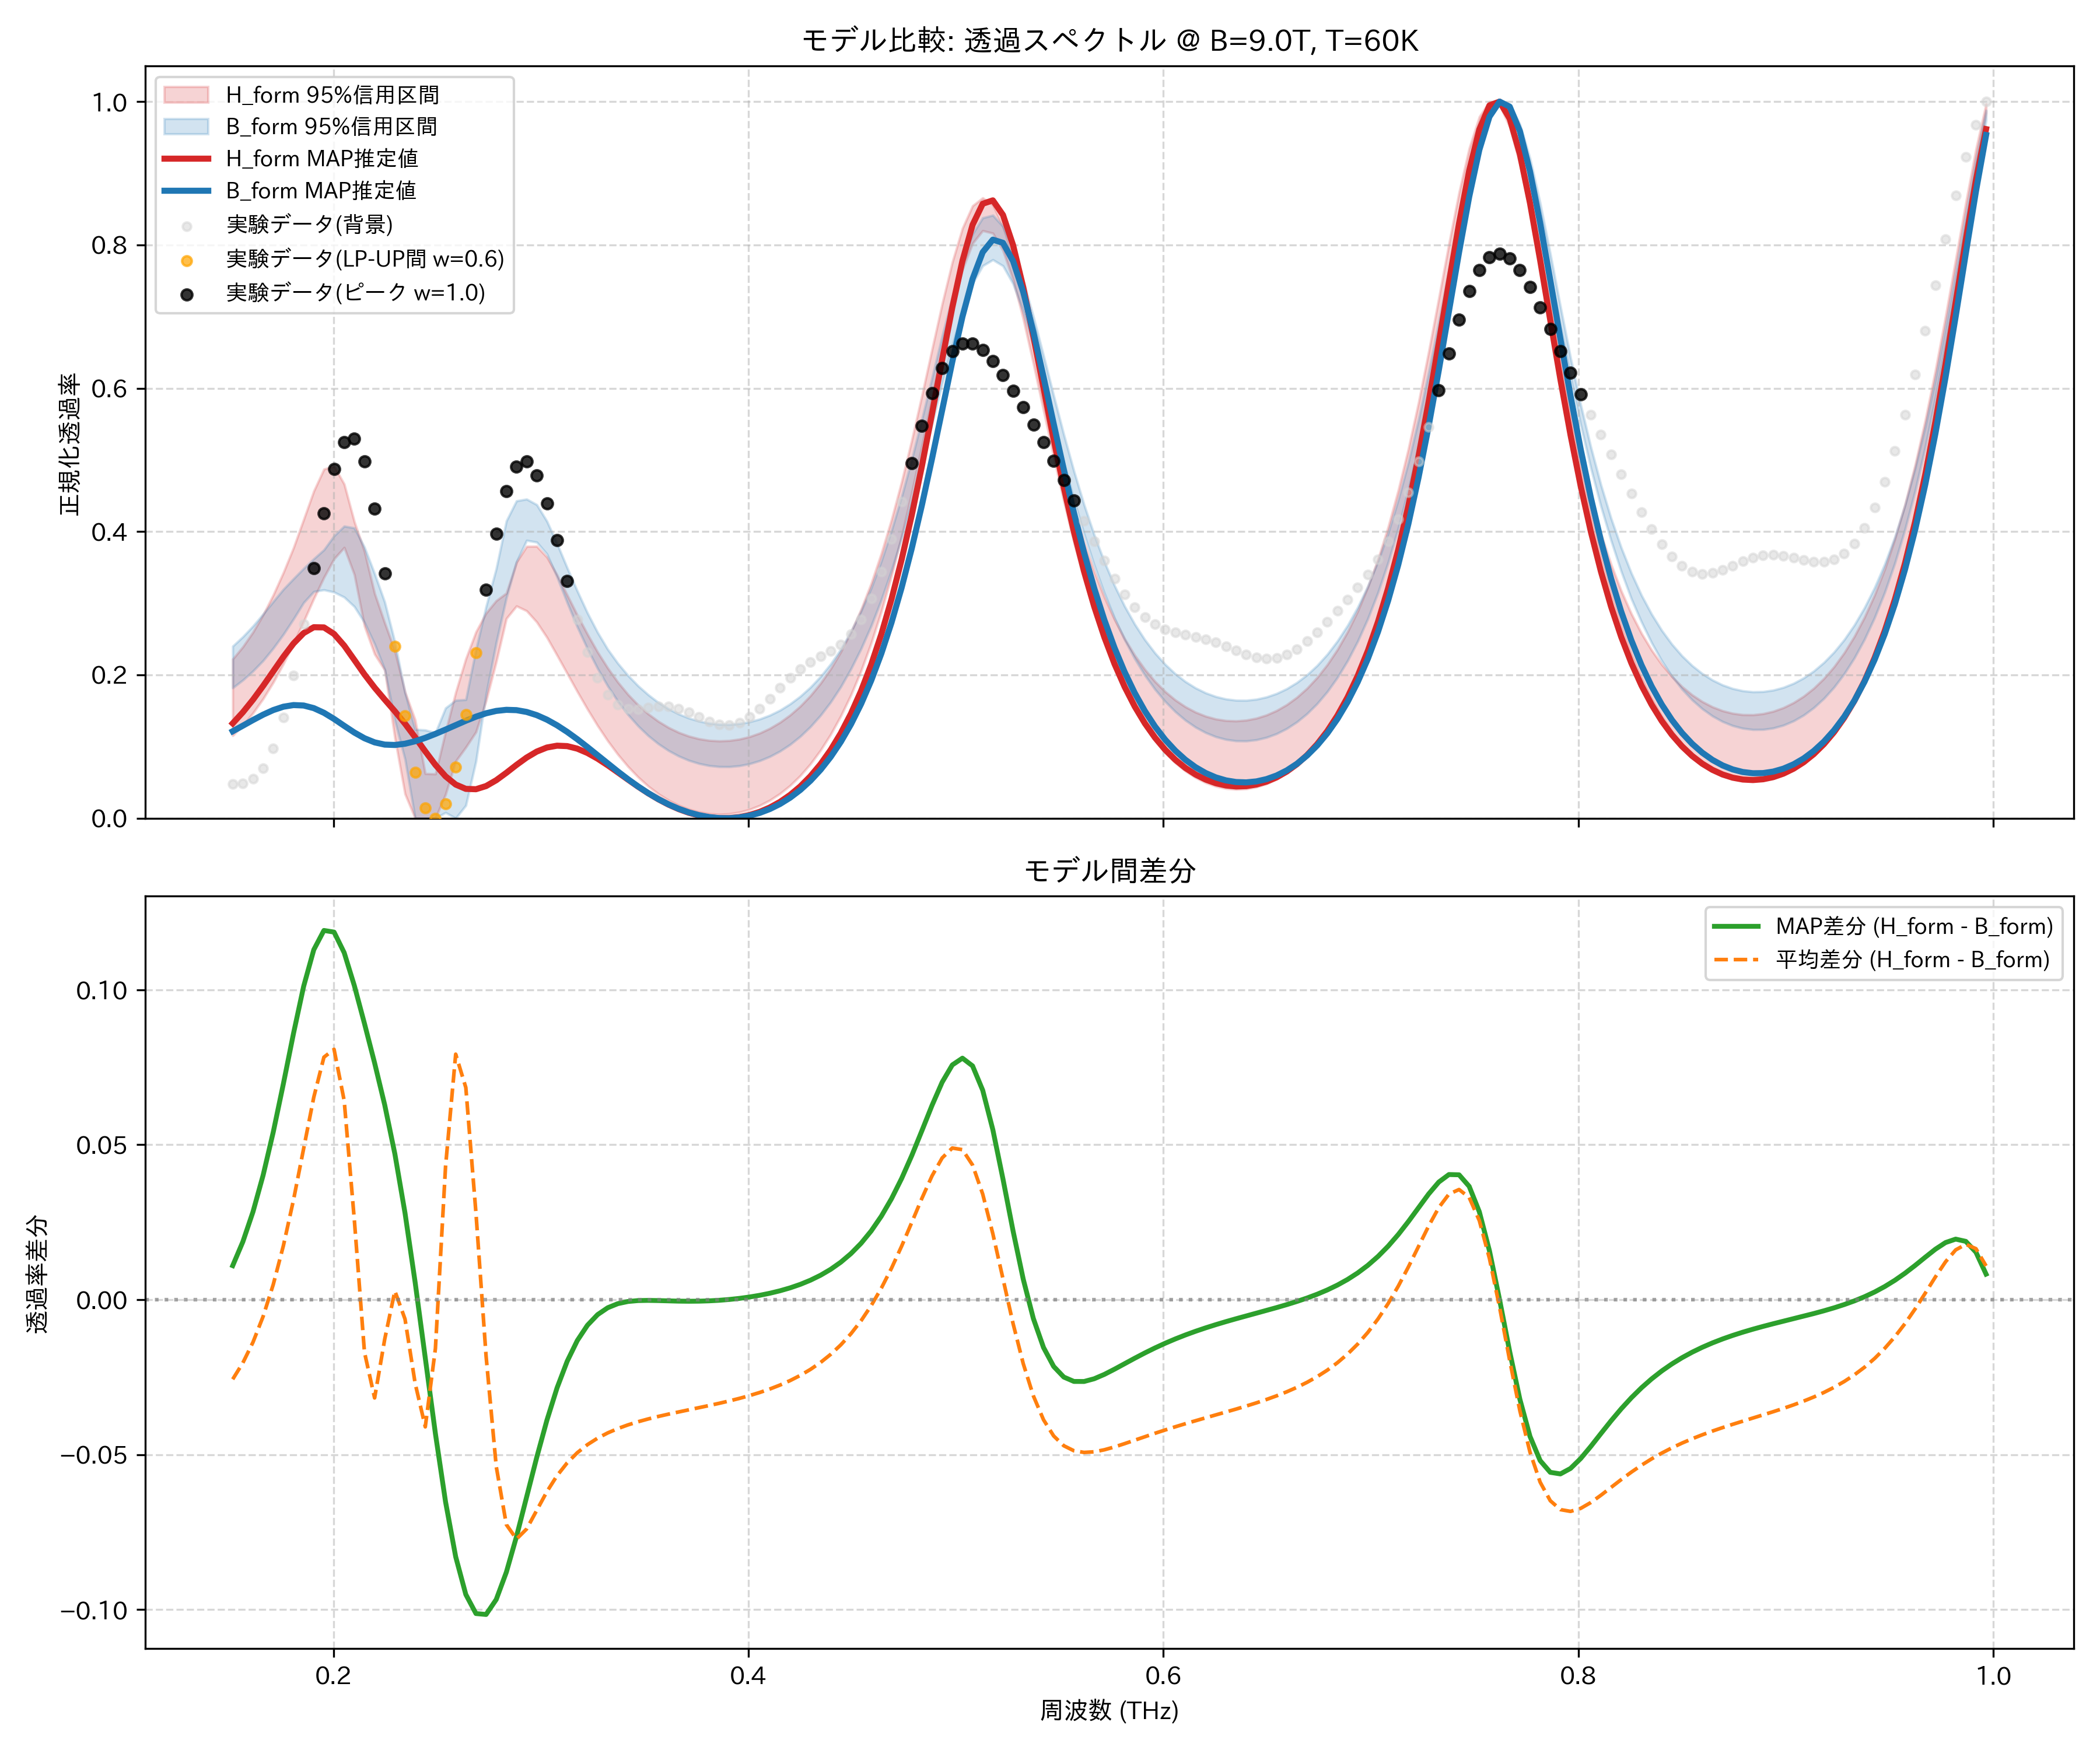

Data behind this chart, as committed beside it:
frequency_thz, H_form_mean, H_form_map, H_form_lower_95, H_form_upper_95, B_form_mean, B_form_map, B_form_lower_95, B_form_upper_95, observed_normalized
0.1514, 0.187, 0.1324, 0.1153, 0.222, 0.2126, 0.1214, 0.182, 0.2401, 0.04742
0.1563, 0.2034, 0.1478, 0.1297, 0.2392, 0.2238, 0.1291, 0.1927, 0.2532, 0.04884
0.1612, 0.223, 0.1654, 0.1467, 0.2596, 0.2367, 0.137, 0.2054, 0.2682, 0.05492
0.1661, 0.246, 0.1847, 0.1667, 0.2838, 0.2514, 0.1445, 0.2199, 0.285, 0.06979
0.171, 0.2726, 0.205, 0.1896, 0.3116, 0.2677, 0.1509, 0.2373, 0.3023, 0.09741
0.1759, 0.3027, 0.2253, 0.2154, 0.3429, 0.2852, 0.1556, 0.2566, 0.3195, 0.1404
0.1808, 0.3359, 0.2438, 0.244, 0.3775, 0.3036, 0.1579, 0.278, 0.3343, 0.1991
0.1856, 0.3708, 0.2584, 0.2746, 0.4169, 0.3221, 0.1573, 0.3009, 0.3486, 0.2707
0.1905, 0.4048, 0.2665, 0.3064, 0.4565, 0.3395, 0.1536, 0.3163, 0.362, 0.3492
0.1954, 0.4325, 0.2663, 0.336, 0.4871, 0.3542, 0.1471, 0.3187, 0.3746, 0.4251
0.2003, 0.4451, 0.2572, 0.3619, 0.4914, 0.3643, 0.1385, 0.3155, 0.394, 0.4875
0.2052, 0.4311, 0.2409, 0.3777, 0.4663, 0.3669, 0.1289, 0.3085, 0.4076, 0.5252
0.2101, 0.3843, 0.2209, 0.3399, 0.4138, 0.3585, 0.1196, 0.2953, 0.4051, 0.5298
0.2149, 0.3188, 0.2007, 0.268, 0.3725, 0.3358, 0.1116, 0.2732, 0.3782, 0.4979
0.2198, 0.2648, 0.1823, 0.229, 0.3138, 0.2965, 0.1059, 0.2432, 0.3413, 0.4322
0.2247, 0.2301, 0.1656, 0.2067, 0.2725, 0.2428, 0.1027, 0.2076, 0.3015, 0.3417
0.2296, 0.1855, 0.1493, 0.112, 0.2336, 0.1827, 0.1022, 0.1363, 0.2458, 0.2401
0.2345, 0.12, 0.1319, 0.03385, 0.1763, 0.1262, 0.1039, 0.08232, 0.1751, 0.1429
0.2394, 0.05387, 0.113, 0.0, 0.1372, 0.08083, 0.1074, 0.0, 0.1239, 0.06421
0.2443, 0.01544, 0.09332, 0.0, 0.06225, 0.05645, 0.1121, 0.0, 0.1231, 0.01473
0.2491, 0.03435, 0.07446, 0.0, 0.06177, 0.0501, 0.1177, 0.0, 0.1193, 0.0
0.254, 0.0892, 0.05847, 0.03326, 0.1205, 0.04623, 0.1237, 0.007955, 0.1538, 0.02029
0.2589, 0.1313, 0.04699, 0.07947, 0.1756, 0.05209, 0.1299, 0.0, 0.1646, 0.07123
0.2638, 0.153, 0.04096, 0.09897, 0.2225, 0.08449, 0.136, 0.01791, 0.1655, 0.1449
0.2687, 0.1735, 0.04047, 0.1204, 0.26, 0.1455, 0.1417, 0.07963, 0.2353, 0.2312
0.2736, 0.2063, 0.04489, 0.1639, 0.2863, 0.2245, 0.1464, 0.1727, 0.2956, 0.3188
0.2785, 0.2505, 0.05302, 0.2184, 0.3036, 0.3043, 0.1497, 0.2452, 0.3483, 0.3969
0.2833, 0.2955, 0.06338, 0.2787, 0.3141, 0.368, 0.1513, 0.3075, 0.4148, 0.4563
0.2882, 0.329, 0.07439, 0.2961, 0.3573, 0.4062, 0.1508, 0.3577, 0.4429, 0.4907
0.2931, 0.3445, 0.08465, 0.2894, 0.3793, 0.4184, 0.1483, 0.3877, 0.4453, 0.4976
0.298, 0.3421, 0.093, 0.2737, 0.3795, 0.4101, 0.1438, 0.3852, 0.4375, 0.4788
0.3029, 0.3265, 0.09866, 0.2523, 0.3644, 0.3884, 0.1376, 0.3687, 0.4145, 0.4396
0.3078, 0.3031, 0.1012, 0.2274, 0.3396, 0.3598, 0.1297, 0.3367, 0.3832, 0.3878
0.3127, 0.2761, 0.1006, 0.202, 0.3115, 0.3287, 0.1205, 0.3009, 0.3494, 0.3314
0.3175, 0.2486, 0.09709, 0.1766, 0.2834, 0.2979, 0.1103, 0.2669, 0.317, 0.2777
0.3224, 0.2222, 0.09106, 0.1522, 0.2568, 0.2689, 0.0993, 0.2365, 0.2865, 0.2317
0.3273, 0.1978, 0.08313, 0.1291, 0.2319, 0.2425, 0.08794, 0.2089, 0.2593, 0.1962
0.3322, 0.1758, 0.0739, 0.108, 0.2096, 0.2188, 0.07649, 0.1845, 0.2357, 0.1721
0.3371, 0.1564, 0.06397, 0.089, 0.1899, 0.1979, 0.06524, 0.1631, 0.2161, 0.1582
0.342, 0.1394, 0.05388, 0.07215, 0.1727, 0.1797, 0.05444, 0.1446, 0.1992, 0.1525
0.3468, 0.1247, 0.04404, 0.05739, 0.158, 0.164, 0.04431, 0.1287, 0.1847, 0.1522
0.3517, 0.1121, 0.0348, 0.0447, 0.1455, 0.1506, 0.03501, 0.1152, 0.1723, 0.1542
0.3566, 0.1016, 0.0264, 0.03401, 0.1351, 0.1392, 0.02667, 0.1038, 0.1614, 0.1561
0.3615, 0.09291, 0.019, 0.02515, 0.1266, 0.1298, 0.01938, 0.09439, 0.1526, 0.156
0.3664, 0.08596, 0.01273, 0.01802, 0.1197, 0.1222, 0.01319, 0.08675, 0.1455, 0.1532
0.3713, 0.08063, 0.007653, 0.01253, 0.1145, 0.1161, 0.008143, 0.08074, 0.1398, 0.1479
0.3762, 0.07685, 0.003816, 0.008637, 0.1108, 0.1117, 0.004279, 0.07634, 0.1355, 0.1414
0.381, 0.07455, 0.001255, 0.006288, 0.1086, 0.1087, 0.001616, 0.07342, 0.1326, 0.1351
0.3859, 0.07372, 0.0, 0.005467, 0.1078, 0.1071, 0.0001794, 0.07195, 0.1311, 0.1309
0.3908, 0.07433, 8.549576581010391e-05, 0.006175, 0.1084, 0.107, 0.0, 0.07187, 0.1309, 0.13
0.3957, 0.07641, 0.001555, 0.008435, 0.1104, 0.1082, 0.001117, 0.0732, 0.132, 0.1334
0.4006, 0.08001, 0.004468, 0.0123, 0.1138, 0.1109, 0.003584, 0.07598, 0.1345, 0.1411
0.4055, 0.08517, 0.008903, 0.01783, 0.1188, 0.1151, 0.007471, 0.08025, 0.1384, 0.1526
0.4104, 0.09202, 0.01496, 0.02514, 0.1254, 0.1208, 0.01287, 0.08609, 0.1438, 0.1668
0.4152, 0.1007, 0.02277, 0.03437, 0.1338, 0.1282, 0.01989, 0.09358, 0.1507, 0.1819
0.4201, 0.1113, 0.0325, 0.04568, 0.144, 0.1374, 0.02867, 0.1029, 0.1596, 0.1962
0.425, 0.1241, 0.04436, 0.05941, 0.1563, 0.1485, 0.0394, 0.1142, 0.1701, 0.2084
0.4299, 0.1392, 0.05857, 0.07571, 0.171, 0.1617, 0.05228, 0.1277, 0.1828, 0.2181
0.4348, 0.1571, 0.07546, 0.09485, 0.1882, 0.1774, 0.06756, 0.1436, 0.1978, 0.2258
0.4397, 0.1781, 0.09536, 0.1171, 0.2085, 0.1957, 0.08554, 0.1621, 0.2153, 0.2333
... 114 more rows
